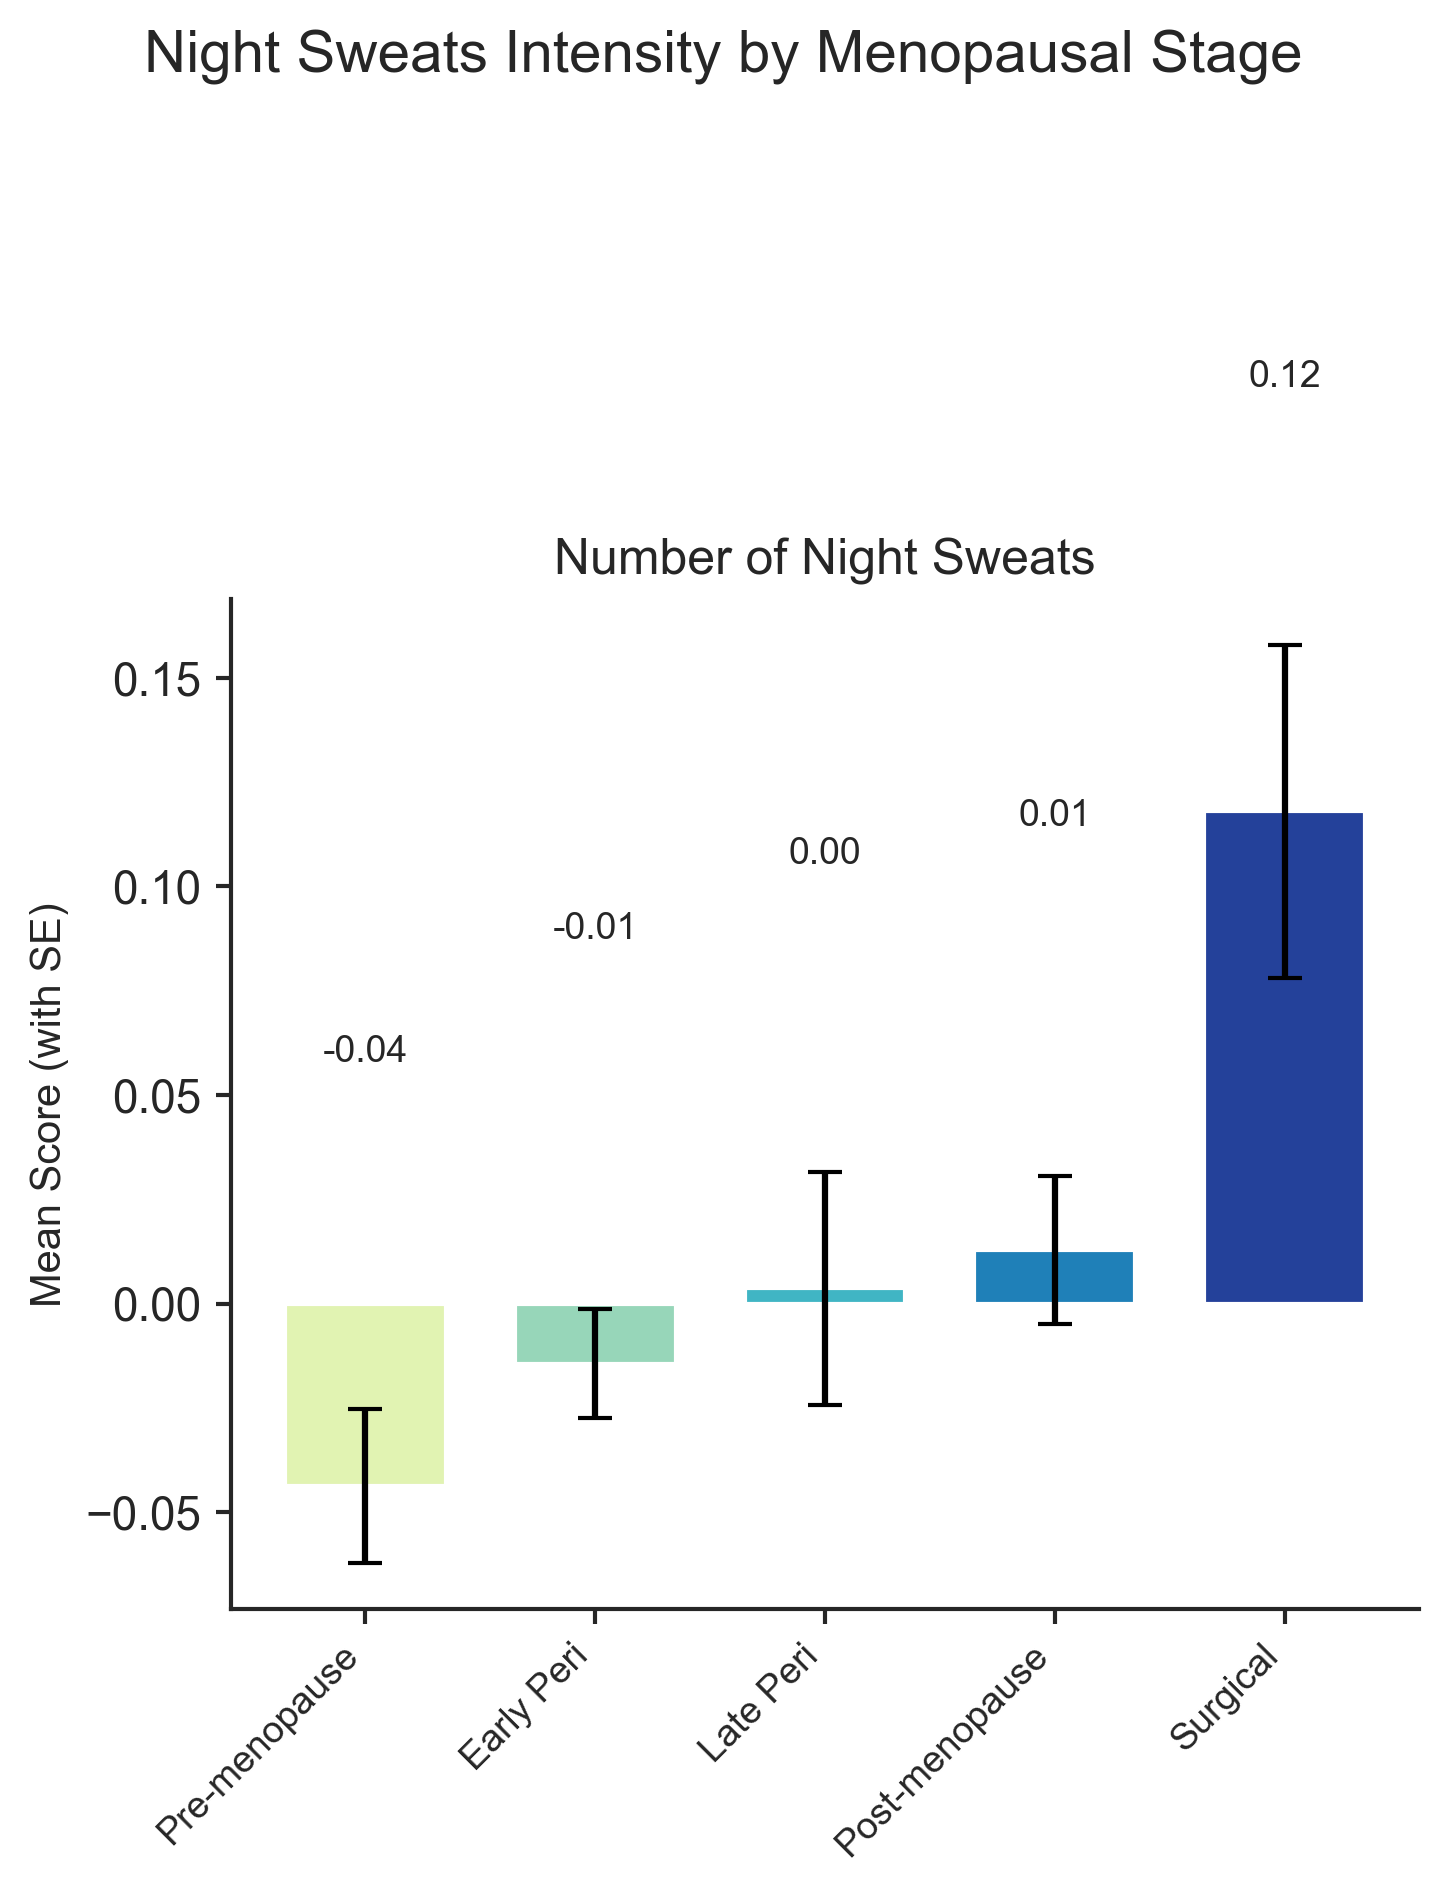

Values plotted in this chart, from the file beside it:
Menopausal Stage, Number of Night Sweats, Sample Size
Pre-menopause, -0.04373, 1598
Early Peri, -0.01434, 4869
Late Peri, 0.003652, 1032
Post-menopause, 0.01289, 4385
Surgical, 0.118, 673
